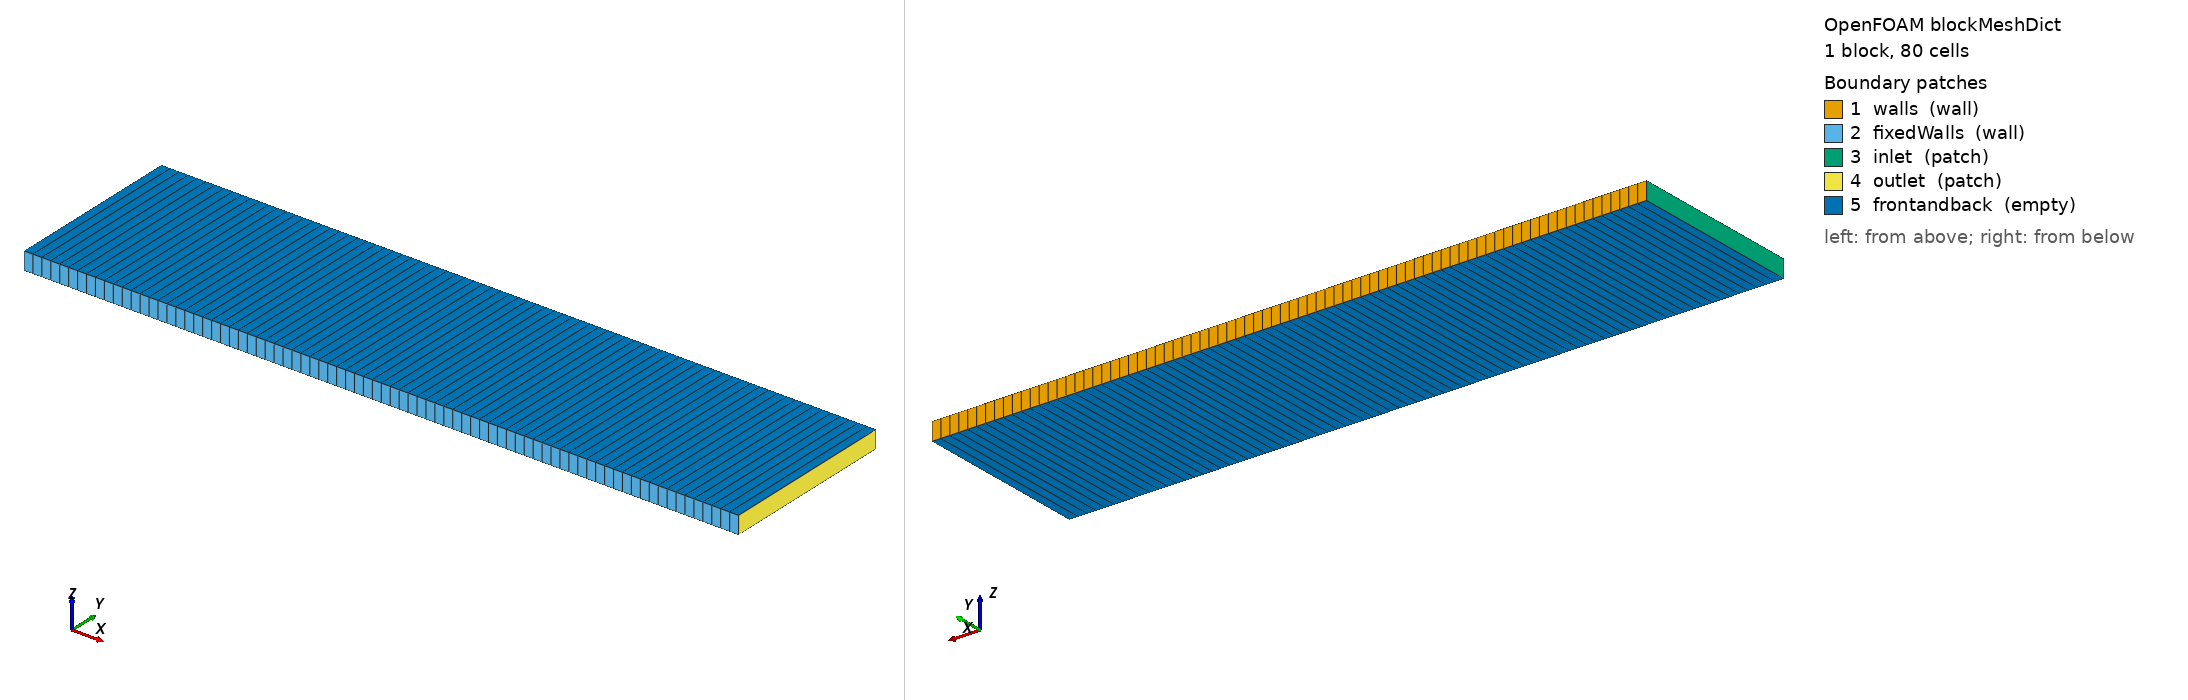

OpenFOAM case: the mesh blockMesh builds from blockMeshDict, 1 block(s), 80 cells. Boundary patches (legend numbers): 1 walls (wall), 2 fixedWalls (wall), 3 inlet (patch), 4 outlet (patch), 5 frontandback (empty). Left view from above one corner, right view from below the opposite corner. Boundary conditions: 0 field file(s) under 0/; 0 of 5 drawn patches have an entry in a shipped field file.

=== system/blockMeshDict ===
FoamFile
{
    version     2.0;
    format      ascii;
    class       dictionary;
    object      blockMeshDict;
}

scale 1;

vertices
(
    (0 0 0)
    (4e-5 0 0)
    (4e-5 1e-5 0)
    (0 1e-5 0)
    (0 0 1e-6)
    (4e-5 0 1e-6)
    (4e-5 1e-5 1e-6)
    (0 1e-5 1e-6)
);

blocks
(
    hex (0 1 2 3 4 5 6 7) (80 1 1) simpleGrading (1 1 1)
);

edges
(
);

boundary
(
    walls
    {
        type wall;
        faces
        (
            (3 7 6 2)
        );
    }
    fixedWalls
    {
        type wall;
        faces
        (
            (0 1 5 4)
        );
    }
    inlet
    {
        type patch;
        faces
        (
            (0 4 7 3)
        );
    }
    outlet
    {
        type patch;
        faces
        (
            (1 2 6 5)
        );
    }
    frontandback
    {
        type empty;
        faces
        (
            (0 3 2 1)
            (4 5 6 7)
        );
    }
);


=== system/controlDict ===
FoamFile
{
    version     2.0;
    format      ascii;
    class       dictionary;
    location    "system";
    object      controlDict;
}

application     reactiveTransportDBSFoam;

startFrom       startTime;

startTime       0;

stopAt          endTime;

endTime         8.0000000000000000e+01;

deltaT          2.5000000000000000e-01;

writeControl    adjustableRunTime;

writeInterval   1.0000000000000000e+01;

purgeWrite      0;

writeFormat     ascii;

writePrecision  16;

writeCompression off;

timeFormat      general;

timePrecision   8;

runTimeModifiable yes;

phreeqcRestartCheckpoints true;

functions
{
    outletCa
    {
        type            surfaceFieldValue;
        libs            (fieldFunctionObjects);
        log             false;
        writeControl    timeStep;
        writeInterval   1;
        regionType      patch;
        name            outlet;
        operation       areaAverage;
        fields          ( "Ca+2" );
        writeFields     false;
    }
}
